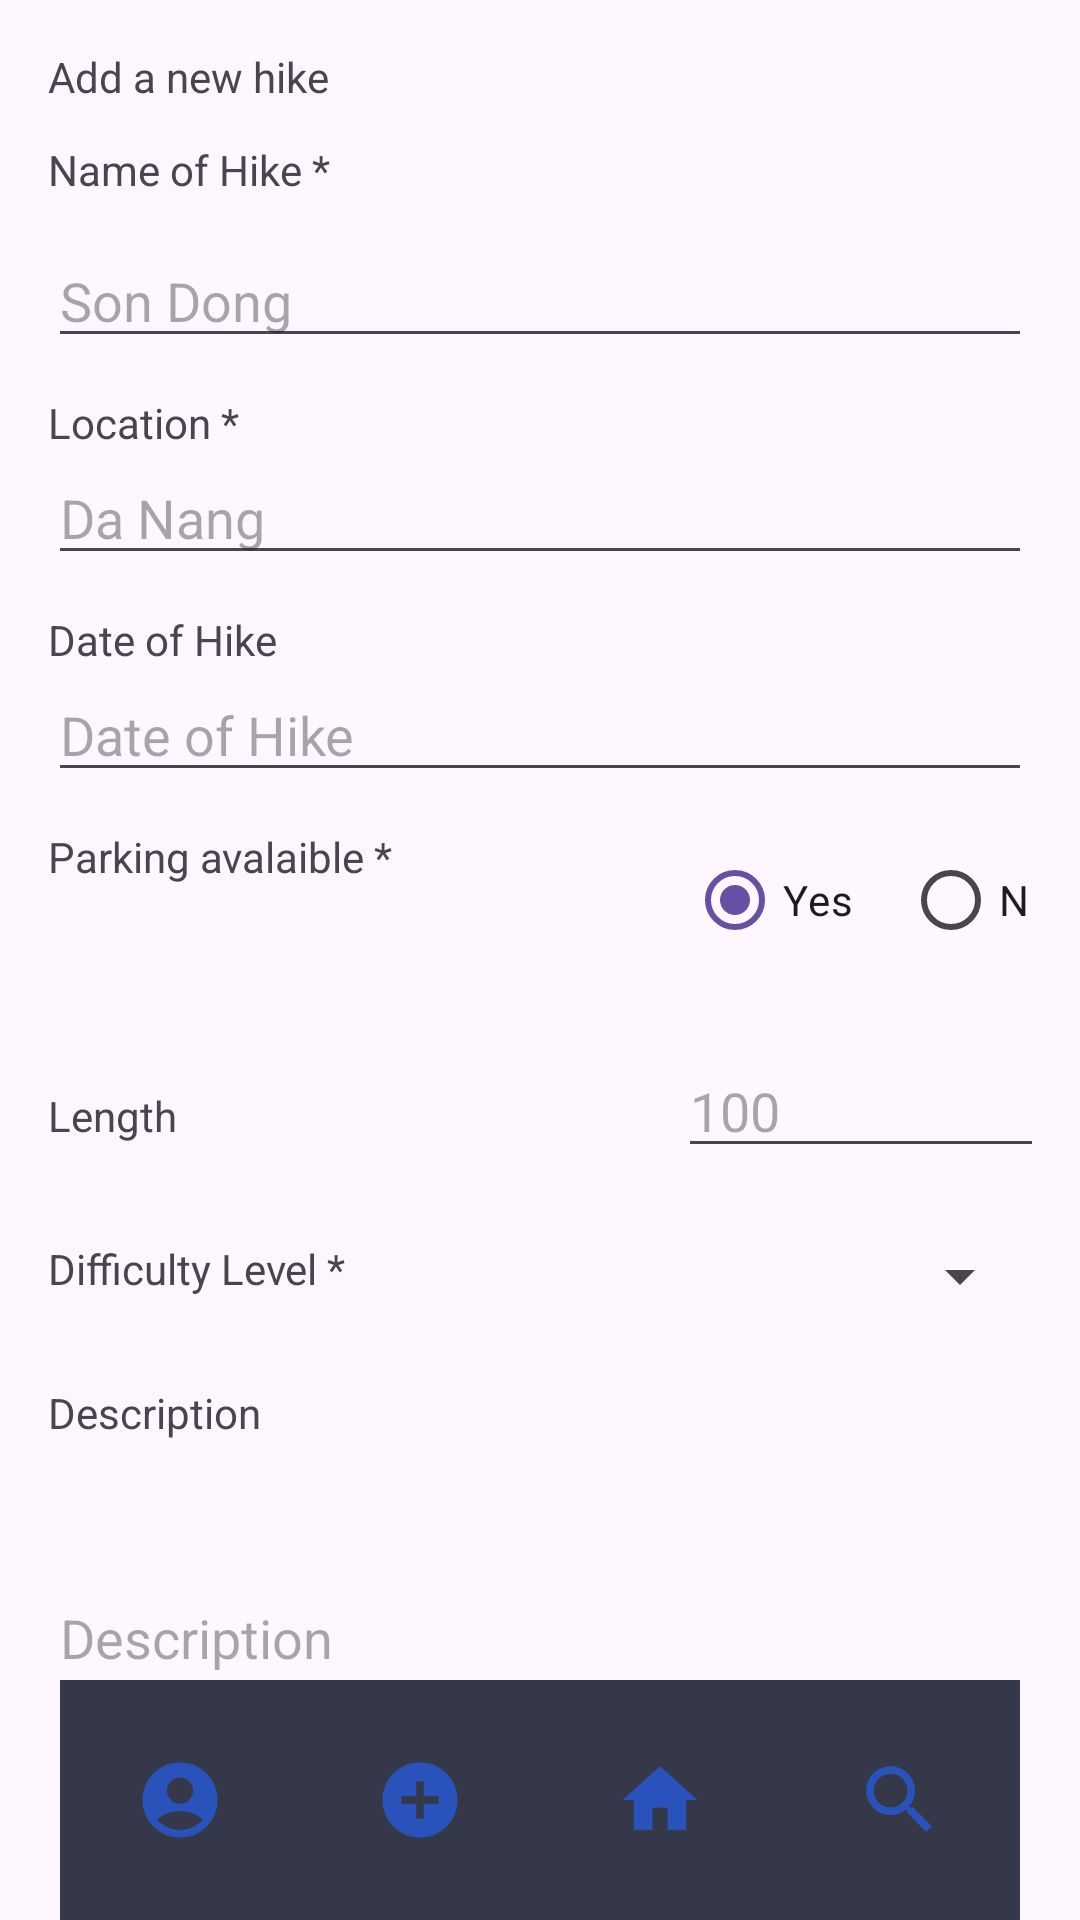

Reconstruct the res/layout file that produces this screen, plus the resources it refers to.
<!-- AndroidManifest.xml: application theme Theme.HikerManagment -->
<!-- res/layout/activity_add.xml -->
<?xml version="1.0" encoding="utf-8"?>
<RelativeLayout xmlns:android="http://schemas.android.com/apk/res/android"
    android:layout_width="match_parent"
    android:layout_height="match_parent"
    xmlns:app="http://schemas.android.com/apk/res-auto">
<LinearLayout
    android:layout_width="match_parent"
    android:layout_height="match_parent"
    android:orientation="vertical"
    android:padding="16dp">

    <TextView
        android:id="@+id/textView3"
        android:layout_width="match_parent"
        android:layout_height="wrap_content"
        android:layout_marginBottom="12dp"
        android:text="Add a new hike" />

    <TextView
        android:id="@+id/textView5"
        android:layout_width="match_parent"
        android:layout_height="wrap_content"
        android:layout_marginBottom="12dp"
        android:text="Name of Hike * " />

    <EditText
        android:id="@+id/nameTxt"
        android:layout_width="match_parent"
        android:layout_height="wrap_content"
        android:layout_marginBottom="12dp"
        android:hint="Son Dong"
        android:inputType="text" />

    <TextView
        android:id="@+id/textView6"
        android:layout_width="match_parent"
        android:layout_height="wrap_content"
        android:text="Location *" />

    <EditText
        android:id="@+id/locationTxt"
        android:layout_width="match_parent"
        android:layout_height="wrap_content"
        android:layout_marginBottom="12dp"
        android:hint="Da Nang"
        android:inputType="text" />

    <TextView
        android:id="@+id/textView7"
        android:layout_width="match_parent"
        android:layout_height="wrap_content"
        android:text="Date of Hike " />

    <EditText
        android:id="@+id/dateTxt"
        android:layout_width="match_parent"
        android:layout_height="wrap_content"
        android:hint="Date of Hike"
        android:inputType="date"
        android:layout_marginBottom="12dp"/>


    <LinearLayout
        android:layout_width="match_parent"
        android:layout_height="wrap_content"
        android:orientation="horizontal"
        android:layout_marginBottom="12dp"
        >

        <TextView
            android:id="@+id/textView4"
            android:layout_width="213dp"
            android:layout_height="49dp"

            android:text="Parking avalaible *" />

        <RadioGroup
            android:id="@+id/radioGroupParking"
            android:layout_width="match_parent"
            android:layout_height="wrap_content"
            android:layout_marginBottom="12dp"
            android:orientation="horizontal">


            <RadioButton
                android:id="@+id/radioYes"
                android:layout_width="72dp"
                android:layout_height="wrap_content"
                android:checked="true"
                android:text="Yes" />

            <RadioButton
                android:id="@+id/radioNo"
                android:layout_width="70dp"
                android:layout_height="wrap_content"
                android:text="No" />
        </RadioGroup>
    </LinearLayout>

    <LinearLayout
        android:layout_width="match_parent"
        android:layout_height="wrap_content"
        android:orientation="horizontal"
        android:layout_marginBottom="12dp"
        >

        <TextView
            android:id="@+id/textView8"
            android:layout_width="210dp"
            android:layout_height="wrap_content"
            android:text="Length " />

        <EditText
            android:id="@+id/lenghtTxt"
            android:layout_width="148dp"
            android:layout_height="wrap_content"
            android:layout_marginBottom="12dp"
            android:hint="100"
            android:inputType="number" />
    </LinearLayout>



    <LinearLayout
        android:layout_width="match_parent"
        android:layout_height="wrap_content"
        android:orientation="horizontal"
        android:layout_marginBottom="12dp"
        >

        <TextView
            android:id="@+id/textView10"
            android:layout_width="184dp"
            android:layout_height="wrap_content"
            android:text="Difficulty Level * " />

        <Spinner
            android:id="@+id/spinnerDifficulty"
            android:layout_width="match_parent"
            android:layout_height="wrap_content"
            android:layout_marginBottom="12dp"/>

    </LinearLayout>

    <TextView
        android:layout_width="wrap_content"
        android:layout_height="wrap_content"
        android:text="Description"
        android:layout_marginBottom="12dp">

    </TextView>

    <EditText
        android:id="@+id/descriptionTxt"
        android:layout_width="match_parent"
        android:layout_height="wrap_content"
        android:hint="Description"
        android:inputType="textMultiLine"
        android:lines="4" />

    <Button
        android:id="@+id/saveBtn"
        android:layout_width="wrap_content"
        android:layout_height="wrap_content"
        android:layout_gravity="center"
        android:text="Save" />

</LinearLayout>
    <com.google.android.material.bottomnavigation.BottomNavigationView
        android:id="@+id/bottomNavigation"
        android:layout_width="match_parent"
        android:layout_height="wrap_content"
        android:layout_alignParentBottom="true"
        android:layout_marginStart="20dp"
        android:layout_marginEnd="20dp"
        android:background="#353849"
        android:elevation="2dp"
        app:itemIconSize="30dp"
        app:itemIconTint="@drawable/select_items"
        app:itemRippleColor="@android:color/transparent"
        app:labelVisibilityMode="unlabeled"
        app:menu="@menu/bottom_nav_menu" />

</RelativeLayout>
<!-- resources referenced by this layout -->
<resources>
  <style name="Theme.HikerManagment" parent="Base.Theme.HikerManagment" />
  <style name="Base.Theme.HikerManagment" parent="Theme.Material3.DayNight.NoActionBar">
          
          
      </style>
</resources>
